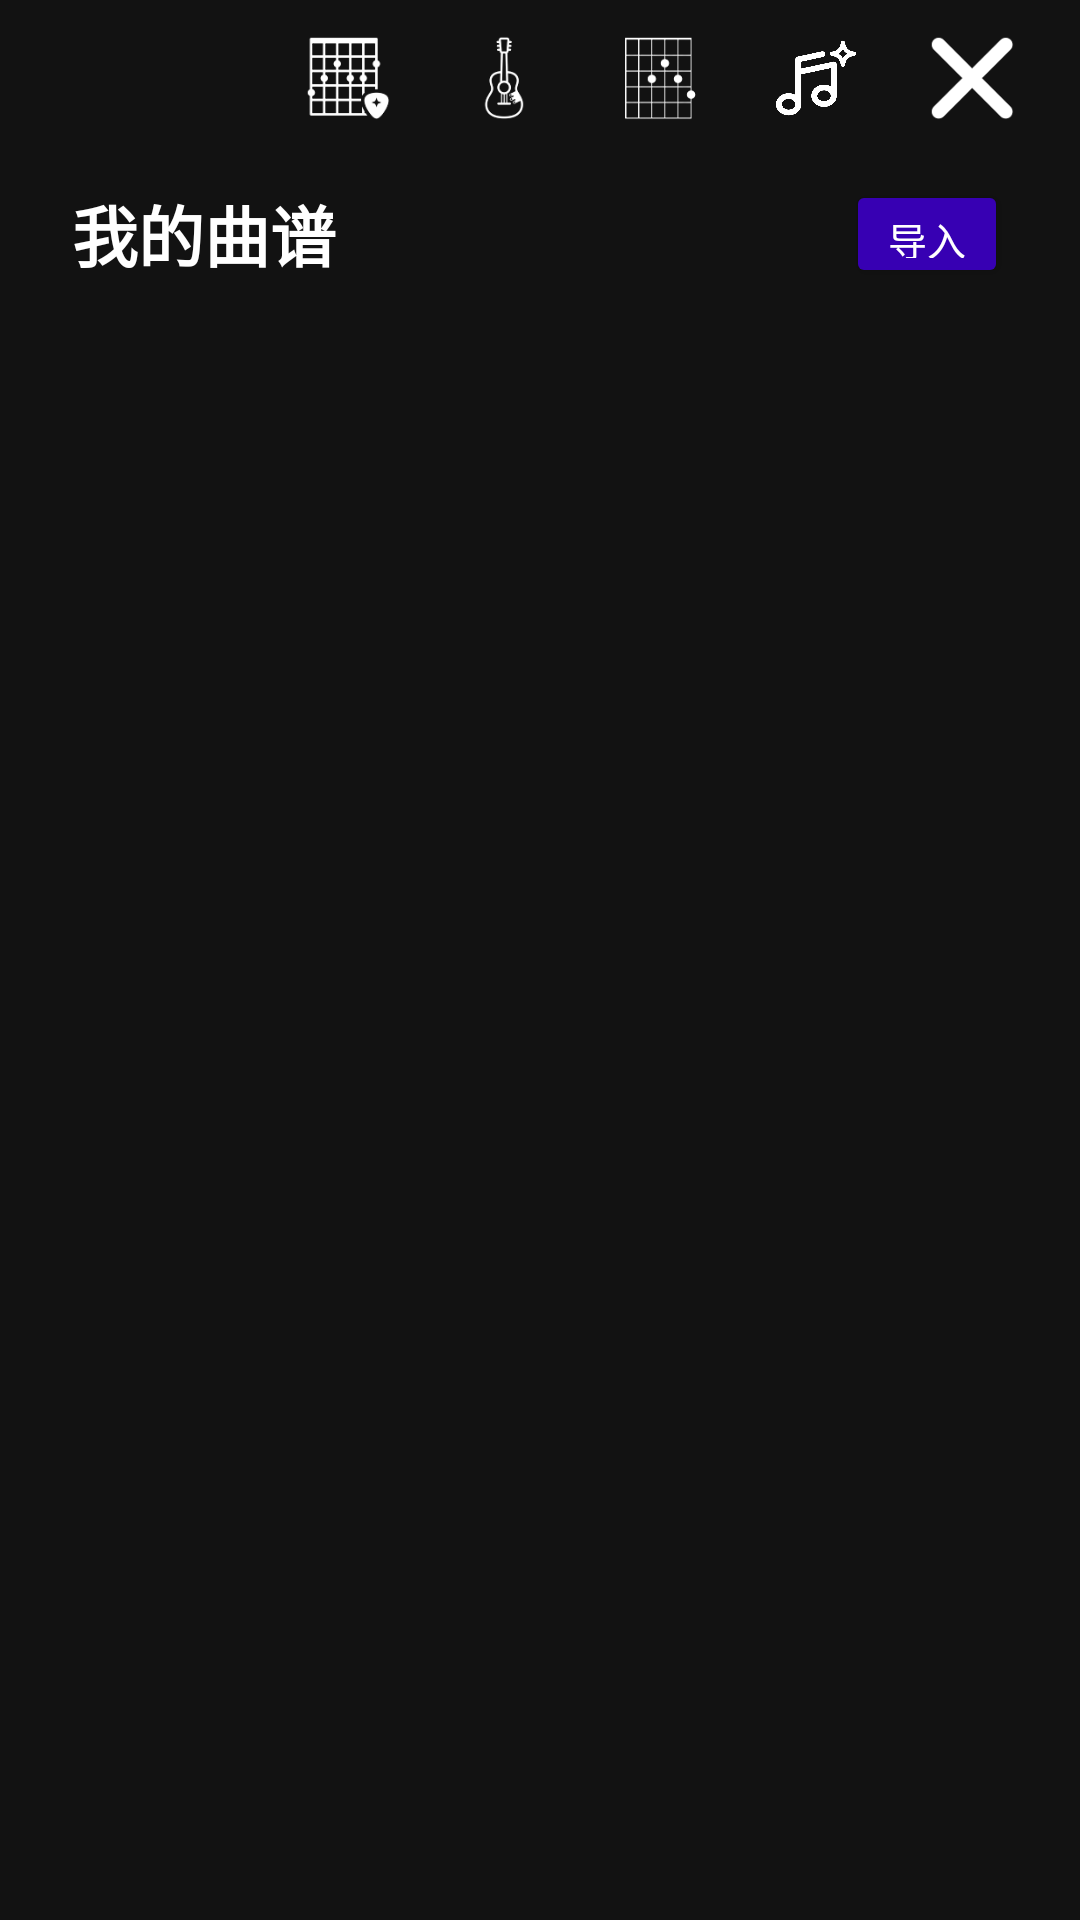

This screen was rendered from an Android layout file. Write that file and the resources it references.
<!-- AndroidManifest.xml: application theme Theme.PocketGuitar -->
<!-- res/layout/activity_song_list.xml -->
<?xml version="1.0" encoding="utf-8"?>

<androidx.constraintlayout.widget.ConstraintLayout xmlns:android="http://schemas.android.com/apk/res/android"
    xmlns:app="http://schemas.android.com/apk/res-auto"
    android:layout_width="match_parent"
    android:layout_height="match_parent"
    android:background="@color/dark_background">

    <include
        android:id="@+id/top_nav"
        layout="@layout/view_top_nav"
        android:layout_width="wrap_content"
        android:layout_height="wrap_content"
        android:layout_marginTop="4dp"
        android:layout_marginEnd="8dp"
        app:layout_constraintEnd_toEndOf="parent"
        app:layout_constraintTop_toTopOf="parent" />

    
    <LinearLayout
        android:id="@+id/header"
        android:layout_width="0dp"
        android:layout_height="wrap_content"
        android:gravity="center_vertical"
        android:orientation="horizontal"
        android:paddingStart="24dp"
        android:paddingTop="12dp"
        android:paddingEnd="24dp"
        android:paddingBottom="8dp"
        app:layout_constraintEnd_toEndOf="parent"
        app:layout_constraintStart_toStartOf="parent"
        app:layout_constraintTop_toBottomOf="@id/top_nav">

        <TextView
            android:layout_width="0dp"
            android:layout_height="wrap_content"
            android:layout_weight="1"
            android:text="我的曲谱"
            android:textColor="@color/dark_text_primary"
            android:textSize="22sp"
            android:textStyle="bold" />

        <Button
            android:id="@+id/btn_import"
            android:layout_width="wrap_content"
            android:layout_height="36dp"
            android:backgroundTint="@color/dark_button_background"
            android:minWidth="0dp"
            android:paddingStart="14dp"
            android:paddingEnd="14dp"
            android:text="导入"
            android:textColor="@color/dark_button_text"
            android:textSize="13sp" />
    </LinearLayout>

    
    <TextView
        android:id="@+id/tv_empty"
        android:layout_width="wrap_content"
        android:layout_height="wrap_content"
        android:text="还没有保存过曲谱\n前往 AI 谱曲生成后即可保存"
        android:textAlignment="center"
        android:textColor="@color/dark_text_secondary"
        android:textSize="15sp"
        android:visibility="gone"
        app:layout_constraintBottom_toBottomOf="parent"
        app:layout_constraintEnd_toEndOf="parent"
        app:layout_constraintStart_toStartOf="parent"
        app:layout_constraintTop_toTopOf="parent" />

    
    <androidx.recyclerview.widget.RecyclerView
        android:id="@+id/rv_songs"
        android:layout_width="0dp"
        android:layout_height="0dp"
        android:clipToPadding="false"
        android:paddingStart="16dp"
        android:paddingEnd="16dp"
        android:paddingBottom="16dp"
        app:layout_constraintBottom_toBottomOf="parent"
        app:layout_constraintEnd_toEndOf="parent"
        app:layout_constraintStart_toStartOf="parent"
        app:layout_constraintTop_toBottomOf="@id/header" />
</androidx.constraintlayout.widget.ConstraintLayout>
<!-- res/layout/view_top_nav.xml (included above) -->
<?xml version="1.0" encoding="utf-8"?>
<LinearLayout xmlns:android="http://schemas.android.com/apk/res/android"
    android:layout_width="wrap_content"
    android:layout_height="wrap_content"
    android:elevation="20dp"
    android:gravity="center_vertical"
    android:orientation="horizontal"
    android:paddingStart="2dp"
    android:paddingEnd="2dp">

    <ImageView
        android:id="@+id/nav_chord_panel"
        android:layout_width="44dp"
        android:layout_height="44dp"
        android:layout_marginStart="4dp"
        android:layout_marginEnd="4dp"
        android:background="@drawable/bg_nav_icon"
        android:clickable="true"
        android:focusable="true"
        android:padding="8dp"
        android:src="@drawable/ic_nav_chord_panel"/>

    <ImageView
        android:id="@+id/nav_fingerstyle"
        android:layout_width="44dp"
        android:layout_height="44dp"
        android:layout_marginStart="4dp"
        android:layout_marginEnd="4dp"
        android:background="@drawable/bg_nav_icon"
        android:clickable="true"
        android:focusable="true"
        android:padding="8dp"
        android:src="@drawable/ic_nav_fingerstyle"/>

    <ImageView
        android:id="@+id/nav_library"
        android:layout_width="44dp"
        android:layout_height="44dp"
        android:layout_marginStart="4dp"
        android:layout_marginEnd="4dp"
        android:background="@drawable/bg_nav_icon"
        android:clickable="true"
        android:focusable="true"
        android:padding="8dp"
        android:src="@drawable/ic_nav_library"/>

    <ImageView
        android:id="@+id/nav_compose"
        android:layout_width="44dp"
        android:layout_height="44dp"
        android:layout_marginStart="4dp"
        android:layout_marginEnd="4dp"
        android:background="@drawable/bg_nav_icon"
        android:clickable="true"
        android:focusable="true"
        android:padding="8dp"
        android:src="@drawable/ic_nav_ai"/>

    <ImageView
        android:id="@+id/nav_close"
        android:layout_width="44dp"
        android:layout_height="44dp"
        android:layout_marginStart="4dp"
        android:layout_marginEnd="4dp"
        android:background="@drawable/bg_nav_icon"
        android:clickable="true"
        android:focusable="true"
        android:padding="8dp"
        android:src="@drawable/ic_nav_close"/>
</LinearLayout>
<!-- resources referenced by this layout -->
<resources>
  <color name="dark_background">#121212</color>
  <color name="dark_button_background">#3700b3</color>
  <color name="dark_button_text">#ffffff</color>
  <color name="dark_text_primary">#ffffff</color>
  <color name="dark_text_secondary">#b3ffffff</color>
  <!-- drawable bg_nav_icon (drawable) -->
  <?xml version="1.0" encoding="utf-8"?>
  <selector xmlns:android="http://schemas.android.com/apk/res/android">
      <item android:state_pressed="true" android:drawable="@drawable/bg_nav_icon_active"/>
      <item android:state_selected="true" android:drawable="@drawable/bg_nav_icon_active"/>
  </selector>
  <!-- drawable ic_nav_ai: png bitmap (drawable-nodpi, 10387 bytes) -->
  <!-- drawable ic_nav_chord_panel: png bitmap (drawable-nodpi, 3675 bytes) -->
  <!-- drawable ic_nav_close: png bitmap (drawable-nodpi, 1691 bytes) -->
  <!-- drawable ic_nav_fingerstyle: png bitmap (drawable-nodpi, 2635 bytes) -->
  <!-- drawable ic_nav_library: png bitmap (drawable-nodpi, 2983 bytes) -->
  <style name="Theme.PocketGuitar" parent="Base.Theme.PocketGuitar">
      </style>
  <!-- drawable bg_nav_icon_active (drawable) -->
  <?xml version="1.0" encoding="utf-8"?>
  <shape xmlns:android="http://schemas.android.com/apk/res/android"
      android:shape="oval">
      <solid android:color="#40BB86FC"/>
      <stroke
          android:width="1dp"
          android:color="#99BB86FC"/>
  </shape>
  <style name="Base.Theme.PocketGuitar" parent="Theme.Material3.DayNight.NoActionBar">
      </style>
</resources>
